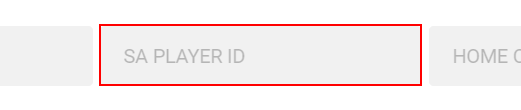
Workflow: Main

Step 1: click on the text box 'search_player_id' in window 'Lookup Golfer - Handicaps' (msedge.exe)

Step 2: type [ID] into the text box 'search_player_id' in window 'Lookup Golfer - Handicaps' (msedge.exe) (same screen as step 1)

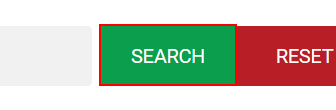
Step 3: click on the text box 'adv_search' in window 'Lookup Golfer - Handicaps' (msedge.exe)

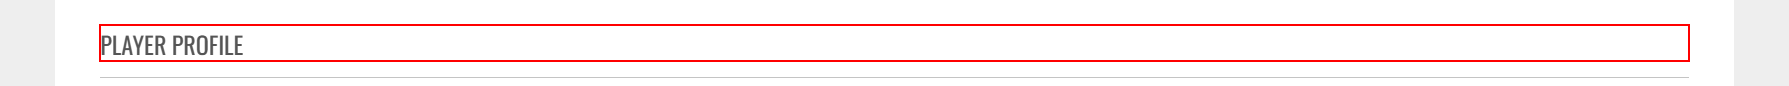
Step 4: find the heading in window 'Lookup Golfer - Handicaps' (msedge.exe)

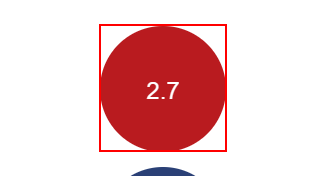
Step 5 [then]: get-text from the text in window 'Lookup Golfer - Handicaps' (msedge.exe)
